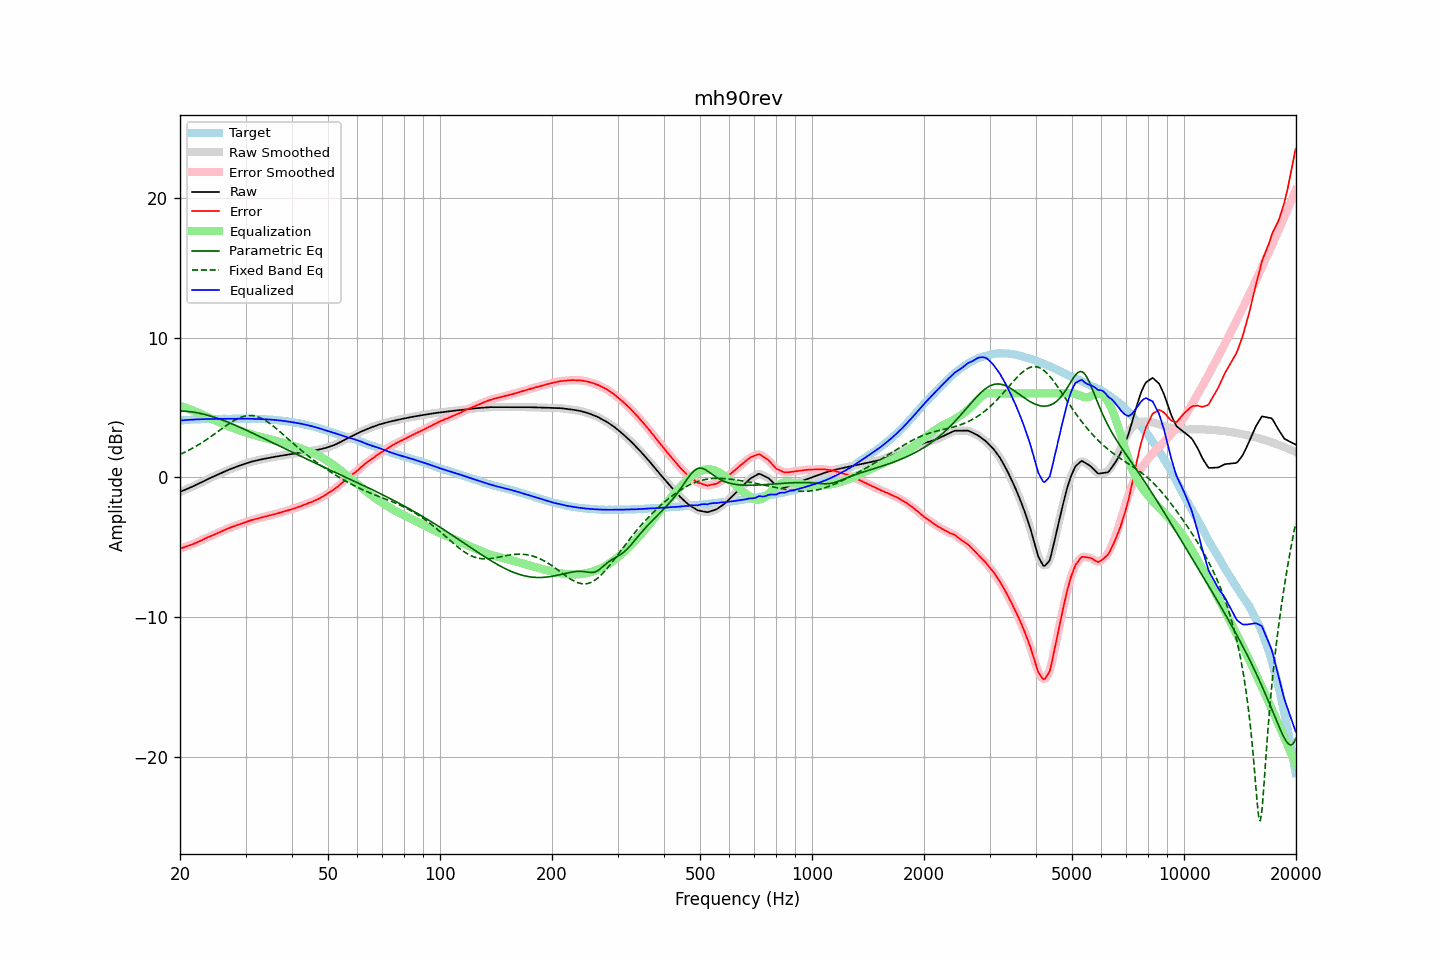

The file beside this chart, header and first rows:
frequency, raw, error, smoothed, error_smoothed, equalization, parametric_eq, fixed_band_eq, equalized_raw, equalized_smoothed, target
20.00, -1.05, -5.11, -1.05, -5.11, 5.11, 4.75, 1.64, 4.06, 4.06, 4.06
20.20, -1.00, -5.07, -1.00, -5.07, 5.07, 4.74, 1.69, 4.07, 4.07, 4.07
20.40, -0.95, -5.03, -0.95, -5.03, 5.03, 4.74, 1.74, 4.08, 4.08, 4.08
20.61, -0.90, -4.99, -0.90, -4.99, 4.99, 4.73, 1.80, 4.09, 4.09, 4.09
20.81, -0.85, -4.94, -0.85, -4.94, 4.95, 4.72, 1.85, 4.10, 4.10, 4.09
21.02, -0.80, -4.90, -0.80, -4.91, 4.91, 4.71, 1.91, 4.11, 4.11, 4.10
21.23, -0.75, -4.86, -0.75, -4.87, 4.87, 4.70, 1.97, 4.11, 4.11, 4.11
21.44, -0.71, -4.83, -0.70, -4.83, 4.82, 4.68, 2.03, 4.12, 4.12, 4.13
21.66, -0.65, -4.78, -0.65, -4.78, 4.78, 4.67, 2.09, 4.13, 4.13, 4.13
21.87, -0.60, -4.74, -0.60, -4.74, 4.73, 4.65, 2.16, 4.14, 4.14, 4.14
22.09, -0.54, -4.68, -0.54, -4.68, 4.69, 4.63, 2.22, 4.14, 4.14, 4.14
22.31, -0.49, -4.64, -0.49, -4.64, 4.64, 4.61, 2.29, 4.15, 4.15, 4.15
22.54, -0.44, -4.58, -0.44, -4.59, 4.58, 4.58, 2.36, 4.15, 4.15, 4.15
22.76, -0.38, -4.54, -0.38, -4.53, 4.53, 4.56, 2.43, 4.15, 4.15, 4.16
22.99, -0.32, -4.48, -0.32, -4.48, 4.48, 4.53, 2.50, 4.15, 4.15, 4.16
23.22, -0.26, -4.42, -0.26, -4.42, 4.42, 4.51, 2.58, 4.16, 4.16, 4.16
23.45, -0.20, -4.37, -0.20, -4.36, 4.37, 4.48, 2.65, 4.17, 4.17, 4.16
23.69, -0.14, -4.31, -0.15, -4.31, 4.32, 4.45, 2.73, 4.17, 4.17, 4.16
23.92, -0.09, -4.26, -0.09, -4.26, 4.26, 4.41, 2.81, 4.17, 4.17, 4.16
24.16, -0.04, -4.21, -0.04, -4.21, 4.21, 4.38, 2.89, 4.17, 4.17, 4.17
24.40, 0.01, -4.17, 0.01, -4.17, 4.16, 4.35, 2.97, 4.17, 4.17, 4.18
24.65, 0.06, -4.12, 0.06, -4.12, 4.11, 4.31, 3.06, 4.18, 4.18, 4.18
24.89, 0.12, -4.07, 0.12, -4.07, 4.06, 4.27, 3.14, 4.18, 4.18, 4.18
25.14, 0.17, -4.01, 0.17, -4.01, 4.01, 4.23, 3.22, 4.18, 4.18, 4.18
25.39, 0.22, -3.96, 0.22, -3.96, 3.96, 4.19, 3.31, 4.18, 4.18, 4.18
25.65, 0.27, -3.91, 0.27, -3.91, 3.91, 4.15, 3.39, 4.18, 4.18, 4.18
25.91, 0.33, -3.85, 0.33, -3.85, 3.86, 4.11, 3.47, 4.18, 4.18, 4.18
26.16, 0.38, -3.81, 0.38, -3.80, 3.80, 4.07, 3.56, 4.18, 4.18, 4.19
26.43, 0.43, -3.75, 0.43, -3.75, 3.75, 4.02, 3.64, 4.19, 4.19, 4.19
26.69, 0.48, -3.70, 0.48, -3.71, 3.71, 3.98, 3.72, 4.19, 4.19, 4.18
26.96, 0.53, -3.66, 0.53, -3.66, 3.66, 3.93, 3.80, 4.18, 4.19, 4.18
27.23, 0.57, -3.61, 0.57, -3.61, 3.61, 3.89, 3.87, 4.18, 4.18, 4.18
27.50, 0.62, -3.57, 0.62, -3.57, 3.57, 3.84, 3.95, 4.18, 4.18, 4.18
27.77, 0.66, -3.53, 0.66, -3.53, 3.53, 3.79, 4.02, 4.19, 4.19, 4.19
28.05, 0.70, -3.48, 0.70, -3.48, 3.48, 3.74, 4.08, 4.19, 4.19, 4.19
28.33, 0.75, -3.44, 0.75, -3.44, 3.44, 3.69, 4.14, 4.19, 4.19, 4.19
28.62, 0.79, -3.40, 0.79, -3.40, 3.40, 3.64, 4.20, 4.19, 4.19, 4.19
28.90, 0.83, -3.36, 0.83, -3.36, 3.36, 3.59, 4.25, 4.19, 4.19, 4.20
29.19, 0.87, -3.32, 0.87, -3.32, 3.32, 3.54, 4.30, 4.19, 4.19, 4.19
29.48, 0.91, -3.28, 0.91, -3.28, 3.28, 3.49, 4.34, 4.19, 4.19, 4.19
29.78, 0.95, -3.24, 0.95, -3.24, 3.24, 3.44, 4.37, 4.19, 4.19, 4.19
30.08, 0.99, -3.21, 0.99, -3.20, 3.20, 3.38, 4.39, 4.19, 4.19, 4.20
30.38, 1.03, -3.16, 1.03, -3.16, 3.16, 3.33, 4.41, 4.19, 4.19, 4.19
30.68, 1.06, -3.12, 1.06, -3.12, 3.12, 3.28, 4.42, 4.19, 4.19, 4.19
30.99, 1.10, -3.09, 1.10, -3.09, 3.09, 3.22, 4.42, 4.19, 4.19, 4.18
31.30, 1.13, -3.05, 1.13, -3.05, 3.05, 3.17, 4.41, 4.19, 4.18, 4.18
31.61, 1.16, -3.02, 1.16, -3.02, 3.02, 3.11, 4.39, 4.18, 4.18, 4.18
31.93, 1.19, -2.98, 1.19, -2.99, 2.99, 3.06, 4.37, 4.17, 4.17, 4.17
32.24, 1.21, -2.96, 1.21, -2.96, 2.96, 3.00, 4.34, 4.17, 4.17, 4.18
32.57, 1.24, -2.92, 1.24, -2.93, 2.93, 2.95, 4.30, 4.17, 4.17, 4.16
32.89, 1.27, -2.90, 1.27, -2.90, 2.90, 2.89, 4.25, 4.16, 4.16, 4.16
33.22, 1.29, -2.87, 1.29, -2.87, 2.87, 2.84, 4.20, 4.16, 4.16, 4.16
33.55, 1.31, -2.84, 1.31, -2.84, 2.84, 2.78, 4.14, 4.15, 4.15, 4.16
33.89, 1.34, -2.82, 1.34, -2.82, 2.81, 2.73, 4.07, 4.15, 4.15, 4.15
34.23, 1.36, -2.78, 1.36, -2.78, 2.78, 2.67, 4.00, 4.14, 4.14, 4.14
34.57, 1.38, -2.76, 1.38, -2.76, 2.76, 2.62, 3.92, 4.14, 4.14, 4.14
34.92, 1.40, -2.72, 1.40, -2.73, 2.73, 2.56, 3.84, 4.13, 4.13, 4.13
35.27, 1.43, -2.71, 1.43, -2.70, 2.70, 2.50, 3.75, 4.12, 4.12, 4.13
35.62, 1.45, -2.66, 1.45, -2.67, 2.67, 2.45, 3.66, 4.11, 4.11, 4.11
35.97, 1.47, -2.64, 1.47, -2.64, 2.64, 2.39, 3.57, 4.10, 4.10, 4.11
... 635 more rows
